Run: headless pygame with SDL's dummy video driver; simulated clock (each Clock.tick advances the game by its frame time, no real sleeping); random seed 0; keys injected as events and as key.get_pressed() state; no mouse input.
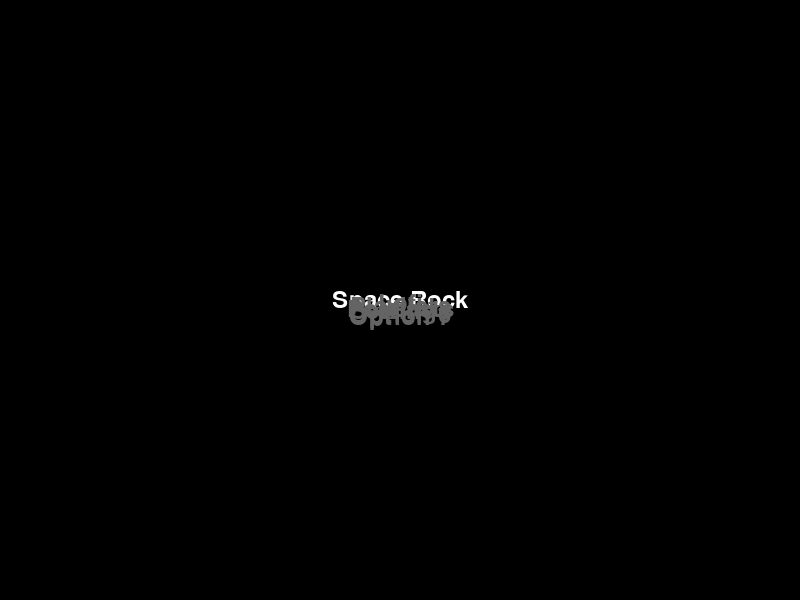
Frame 1 of 4 · flips 1–60 · no input
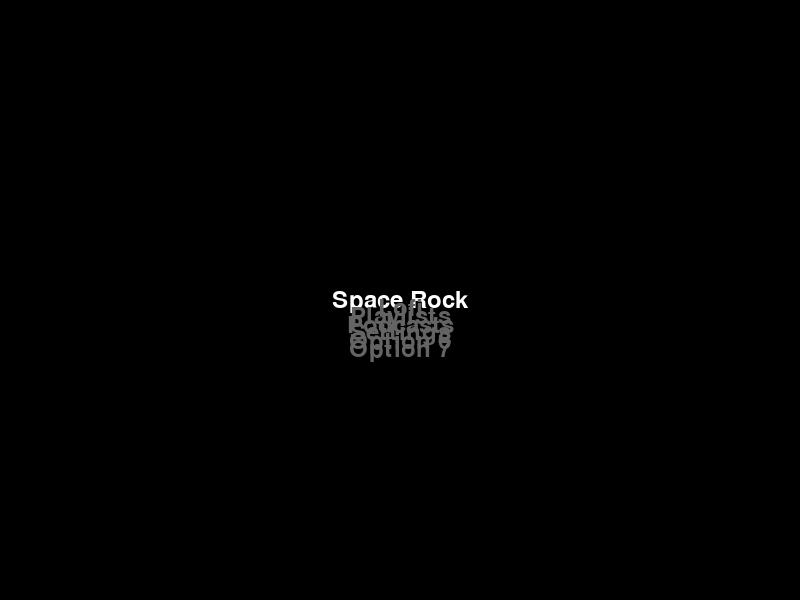
Frame 2 of 4 · flips 61–180 · tapped SPACE, RETURN · held RIGHT (→), D
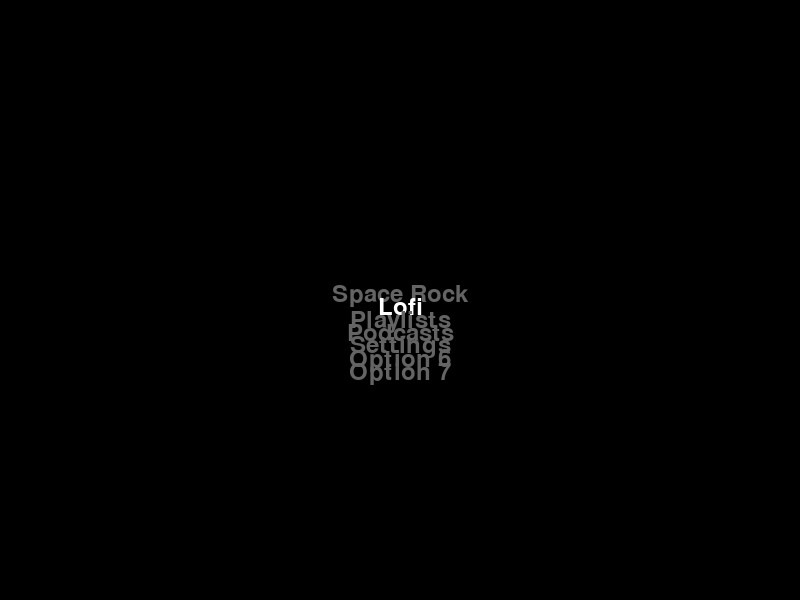
Frame 3 of 4 · flips 181–300 · held DOWN (↓), S
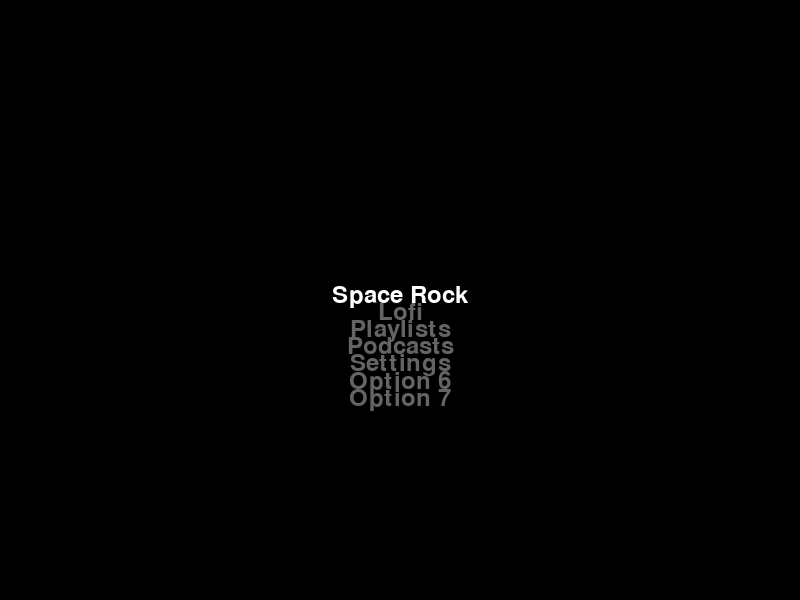
Frame 4 of 4 · flips 301–420 · held LEFT (←), A, UP (↑), W

The pygame program that drew these frames:

import pygame
import sys

 
# Initialize Pygame

pygame.init()
# Screen dimensions
SCREEN_WIDTH = 800
SCREEN_HEIGHT = 600
SCREEN_SIZE = (SCREEN_WIDTH, SCREEN_HEIGHT)

# Colors
WHITE = (255, 255, 255)
BLACK = (0, 0, 0)
GRAY = (100, 100, 100)

# Font
FONT = pygame.font.Font(None, 36)

# Menu options

mainMenu = ["Space Rock", "Lofi", "Playlists", "Podcasts", "Settings", "Option 6", "Option 7"]
settingsMenu = ["CRT Timeout", "Settings 2", "Settings 3", "Settings 4", "Back"]
CRTTimeout = ["5", "10", "30", "60", "Back"]
back = [""]

options = mainMenu
selected_option = 0
option_spacing = 50
option_offsets = [0] * len(options)


# Status Display


# Create the screen
screen = pygame.display.set_mode(SCREEN_SIZE)
pygame.display.set_caption("Interactive Menu")

# options: "mainMenu", "Back"
menu_state = "mainMenu"
prev_state = []

def changeSetting(setting, value):
    print("changeSetting() Called")


# Main loop
running = True
while running:
    # print("prev_state = " + prev_state)

    if menu_state == "mainMenu":
        options = mainMenu
    elif menu_state == "settings":
        options = settingsMenu
    elif menu_state == "back":
        options = prev_state
    elif menu_state == "CRT Timeout":
        options = CRTTimeout

    # Handle events
    for event in pygame.event.get():
        if event.type == pygame.QUIT:
            running = False
        elif event.type == pygame.KEYDOWN:
            if event.key == pygame.K_UP:
                selected_option = (selected_option - 1) % len(options)
            elif event.key == pygame.K_DOWN:
                selected_option = (selected_option + 1) % len(options)
            elif event.key == pygame.K_RETURN:
                print("Selected:", options[selected_option])
                if options[selected_option] == "Settings":
                    menu_state = "settings"
                    prev_state.append("mainMenu")
                if options[selected_option] == "Back" or event.key == pygame.K_b:
                    screen.fill(BLACK)
                
                    print(menu_state)
                    print(prev_state)
                    menu_state = prev_state.pop()
                if options[selected_option] == "CRT Timeout":
                    screen.fill(BLACK)
                    print("CRT TIMEOUT")
                    menu_state = "CRT Timeout"
                    prev_state.append("settings")





                # Add your code here for what happens when an option is selected

    # Clear the screen
    screen.fill(BLACK)

    # Update option offsets
    for i in range(len(options)):
        target_offset = (i - selected_option) * option_spacing
        option_offsets[i] += (target_offset - option_offsets[i]) * 0.001

 
    # Display options
    for i, option in enumerate(options):
        if i == selected_option:
            text_color = WHITE
        else:
            text_color = GRAY
        text = FONT.render(option, True, text_color)
        text_rect = text.get_rect(center=(SCREEN_WIDTH // 2, SCREEN_HEIGHT // 2 + option_offsets[i]))
        screen.blit(text, text_rect)


    # Update the display
    # screen.blit("highScore", (0,30))
    pygame.display.flip()

 

# Quit Pygame
pygame.quit()
# sys.exit()
